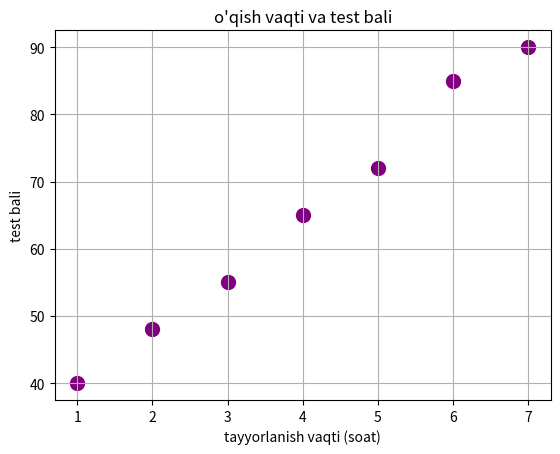

The matplotlib source for this figure:
from matplotlib import pyplot as plt

soat = [1, 2, 3, 4, 5, 6, 7]
ball = [40, 48, 55, 65, 72, 85, 90]

plt.scatter(soat, ball, color="purple", s=100)

plt.title("o'qish vaqti va test bali")
plt.xlabel("tayyorlanish vaqti (soat)")
plt.ylabel("test bali")
plt.grid()

plt.show()

print("tayyorlanish vaqti oshgani sari test ballari ham oshgan.")
